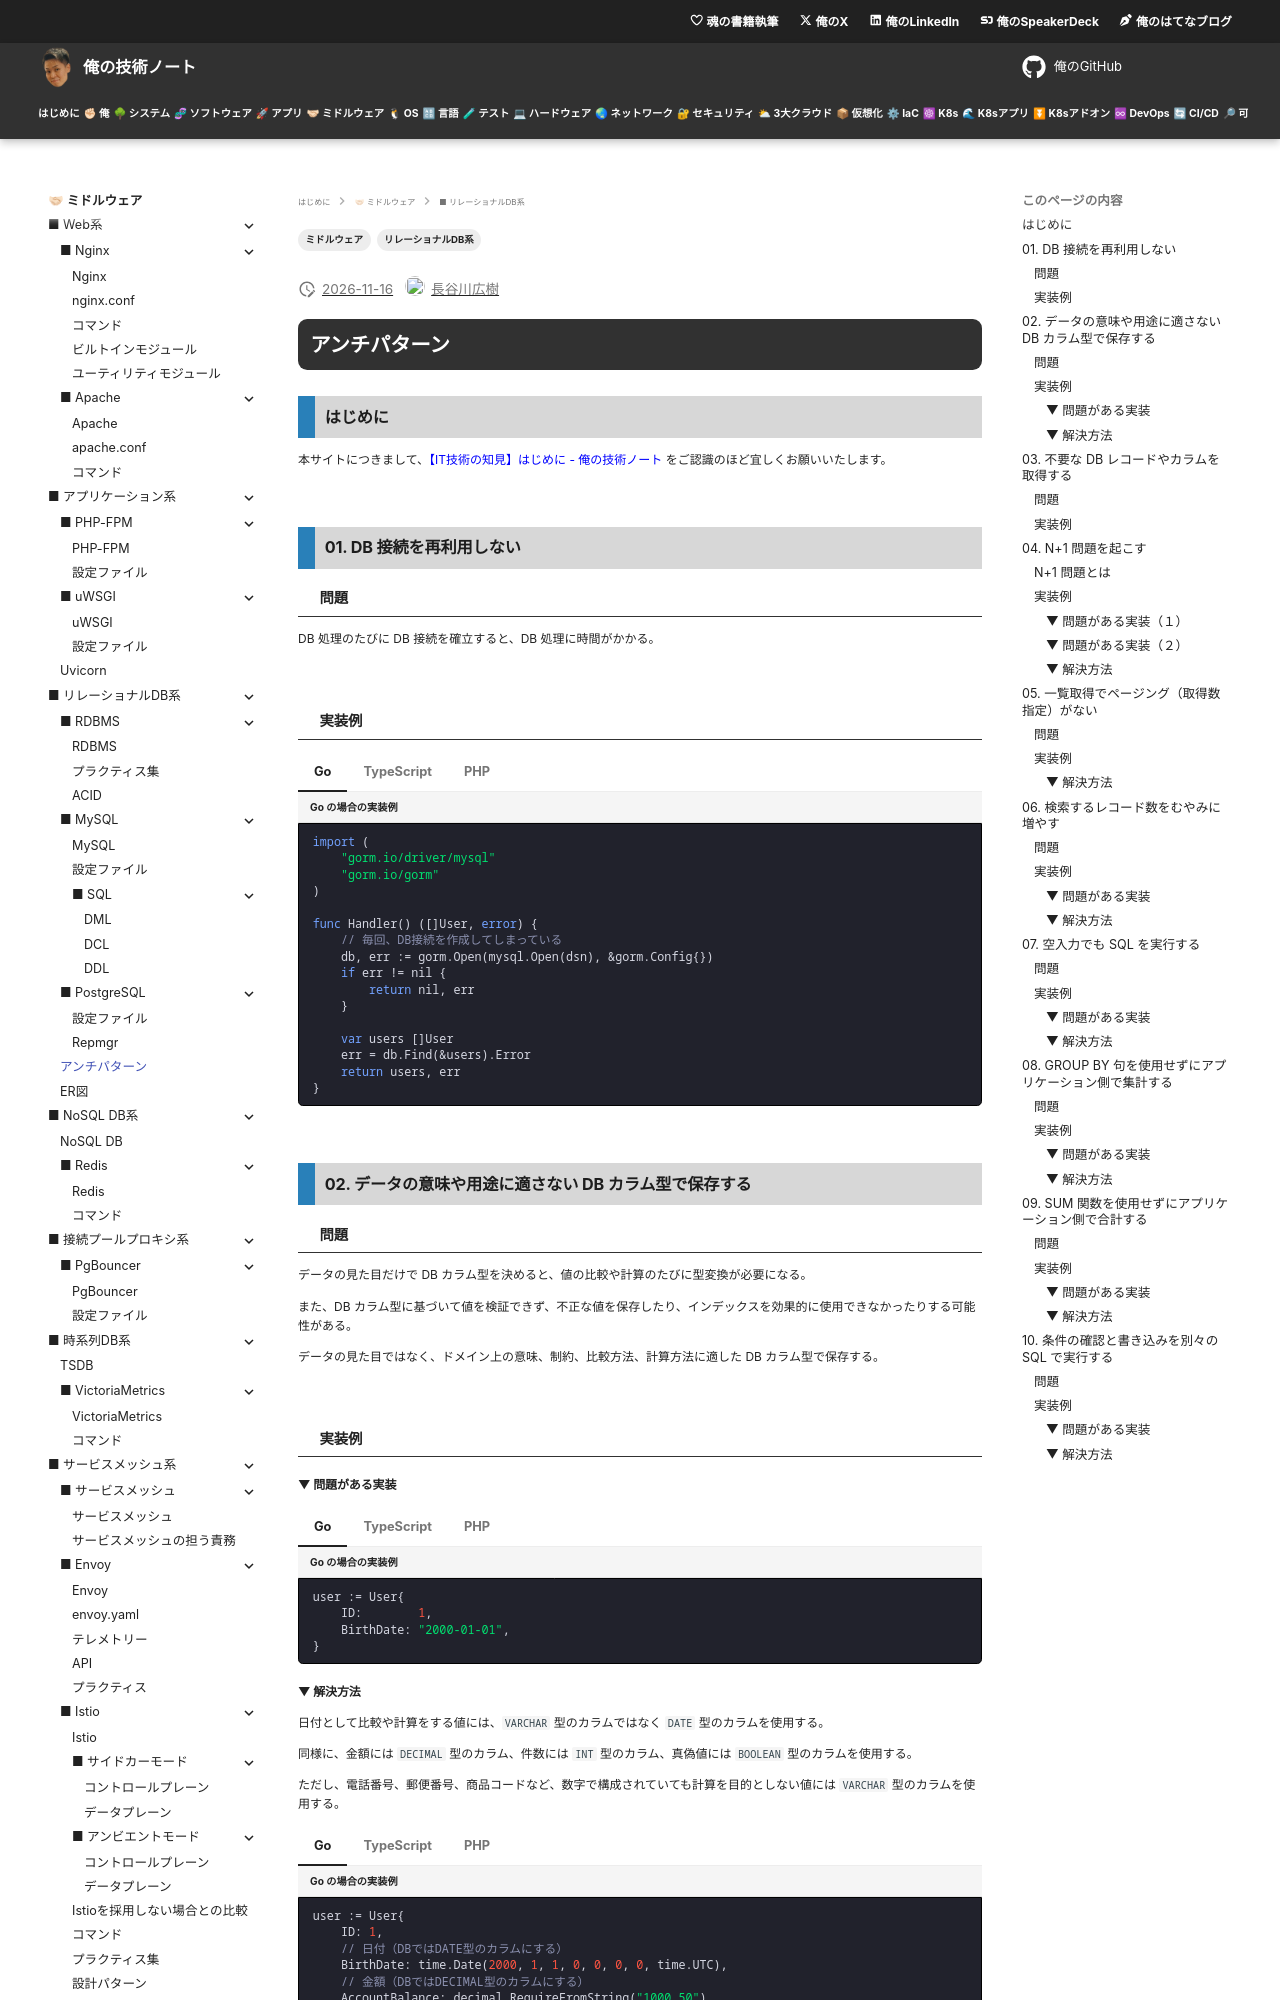

repository: hiroki-it/tech-notebook · page: software/software_middleware_database_rdb_antipatterns.html · generator: mkdocs

---
title: 【IT技術の知見】アンチパターン
description: アンチパターンの知見を記録しています。
tags:
  - "ミドルウェア"
  - "リレーショナルDB系"
---

# アンチパターン

## はじめに

本サイトにつきまして、[【IT技術の知見】はじめに - 俺の技術ノート](https://hiroki-it.github.io/tech-notebook/) をご認識のほど宜しくお願いいたします。

<br>

## 01. DB 接続を再利用しない

### 問題

DB 処理のたびに DB 接続を確立すると、DB 処理に時間がかかる。

<br>

### 実装例

=== "Go"

    ```go title="Go の場合の実装例"
    import (
    	"gorm.io/driver/mysql"
    	"gorm.io/gorm"
    )

    func Handler() ([]User, error) {
    	// 毎回、DB接続を作成してしまっている
    	db, err := gorm.Open(mysql.Open(dsn), &gorm.Config{})
    	if err != nil {
    		return nil, err
    	}

    	var users []User
    	err = db.Find(&users).Error
    	return users, err
    }
    ```

=== "TypeScript"

    ```typescript title="TypeScript の場合の実装例"
    import type {User} from "@prisma/client";
    import {prisma} from "~/services/prisma.server";

    export async function handler() {
      // 毎回、PrismaClientを作成してしまっている
      const prisma = new PrismaClient();
      return prisma.user.findMany();
    }
    ```

=== "PHP"

    ```injectablephp title="PHP の場合の実装例"
    <?php

    function handler(): array
    {
        // 毎回、PDOを作成してしまっている
        $pdo = new PDO(DSN, DB_USER, DB_PASSWORD);
        return $pdo->query("SELECT * FROM users")->fetchAll();
    }
    ```

<br>

## 02. データの意味や用途に適さない DB カラム型で保存する

### 問題

データの見た目だけで DB カラム型を決めると、値の比較や計算のたびに型変換が必要になる。

また、DB カラム型に基づいて値を検証できず、不正な値を保存したり、インデックスを効果的に使用できなかったりする可能性がある。

データの見た目ではなく、ドメイン上の意味、制約、比較方法、計算方法に適した DB カラム型で保存する。

<br>

### 実装例

#### ▼ 問題がある実装

=== "Go"

    ```go title="Go の場合の実装例"
    user := User{
    	ID:        1,
    	BirthDate: "2000-01-01",
    }
    ```

=== "TypeScript"

    ```typescript title="TypeScript の場合の実装例"
    const user = {
      id: 1,
      birthDate: "2000-01-01",
    };
    ```

=== "PHP"

    ```injectablephp title="PHP の場合の実装例"
    <?php

    $user = [
        "id"        => 1,
        "birthDate" => "2000-01-01",
    ];
    ```
